Photos from the image-classification dataset "dataset" in the GitHub repository sheikhwasif183/Classification-and-Sorting-of-Recyclables-from-Trash-. Its 4 classes are: general waste, glass metal, paper cardboard, plastic items.

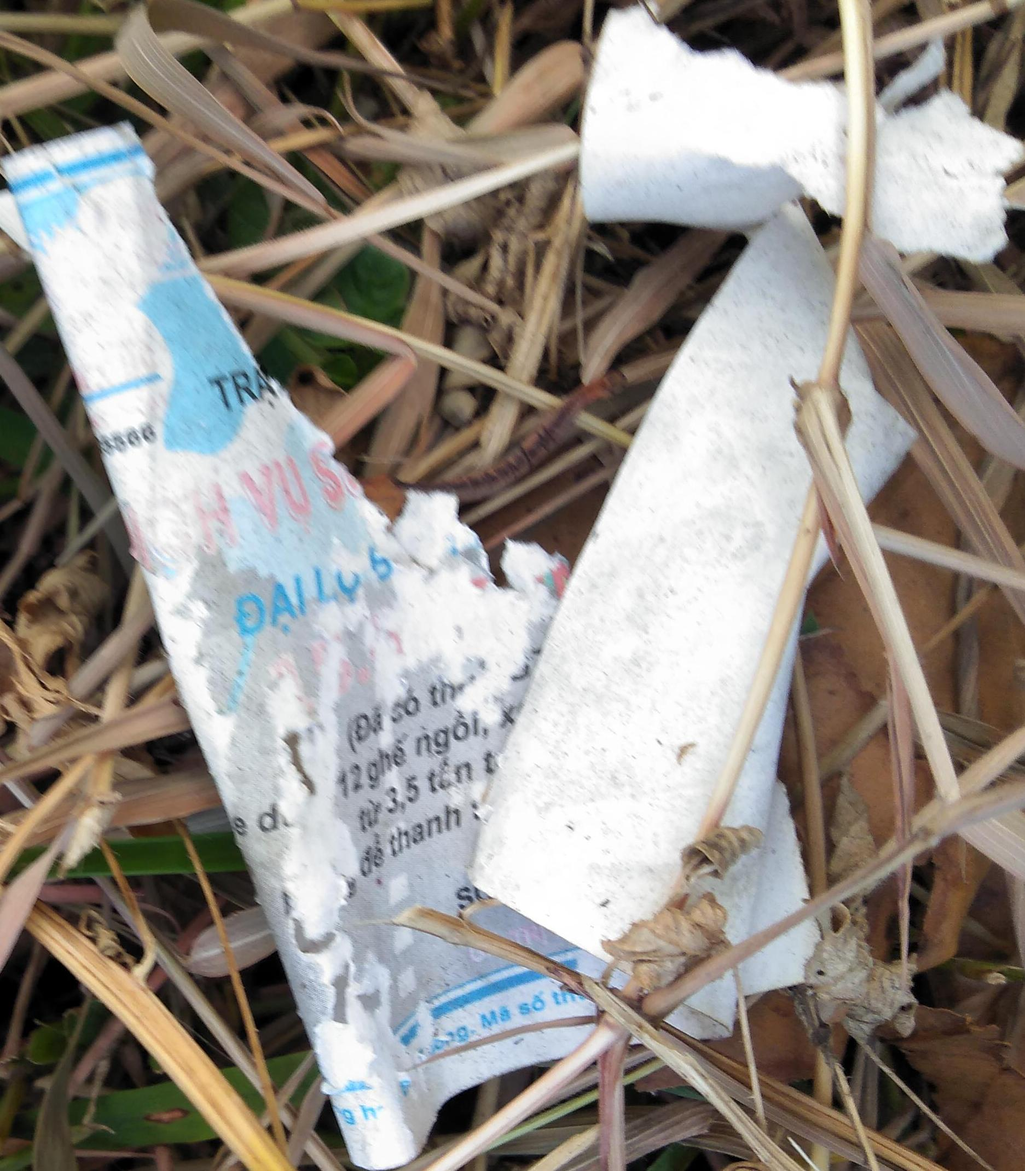
Label: paper cardboard

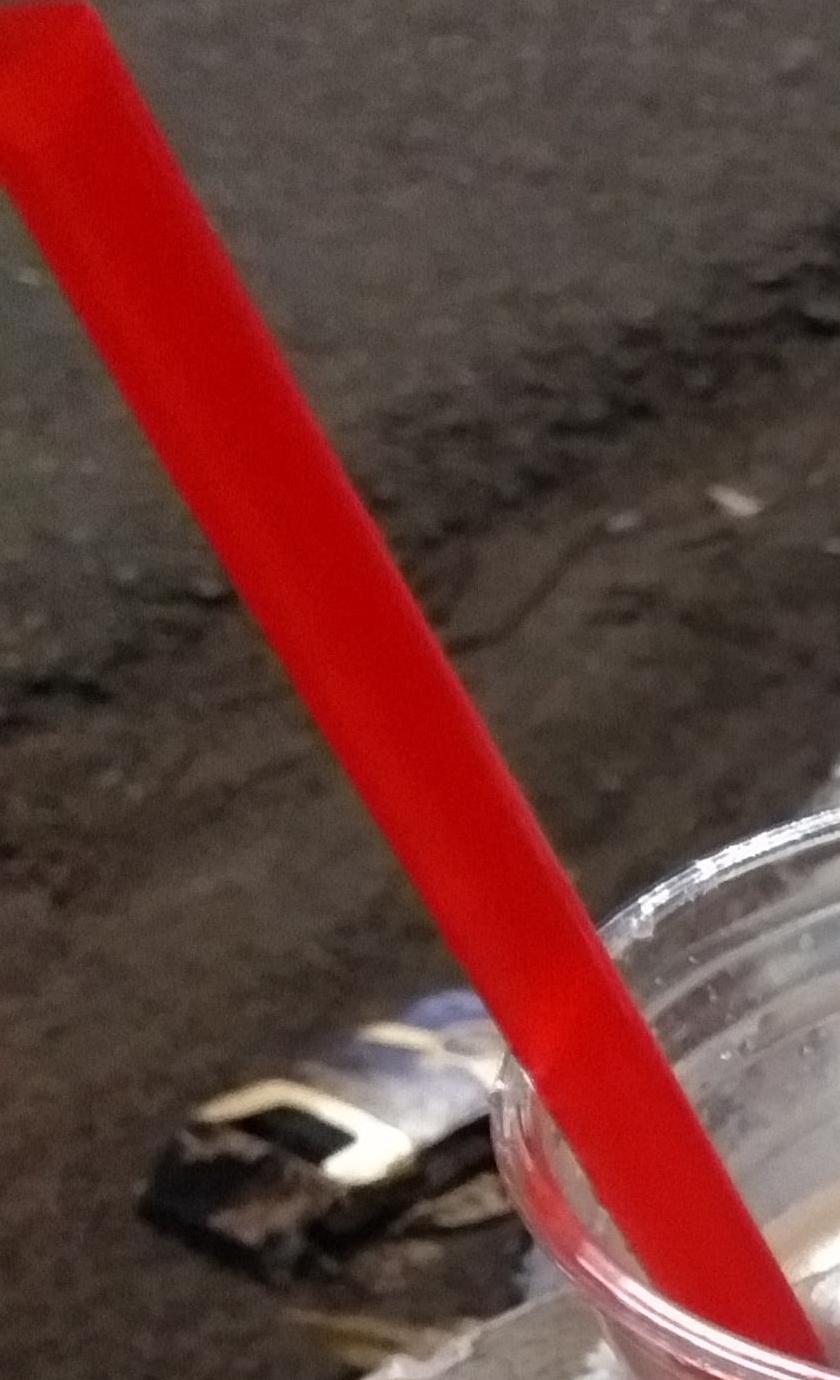
Label: plastic items

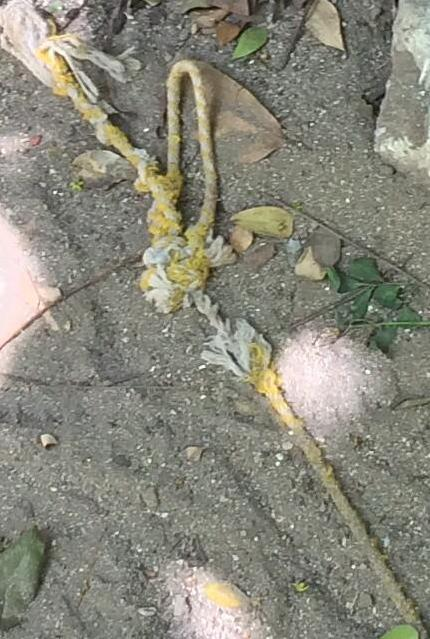
Label: general waste

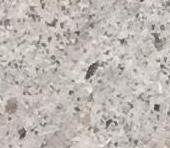
Label: glass metal

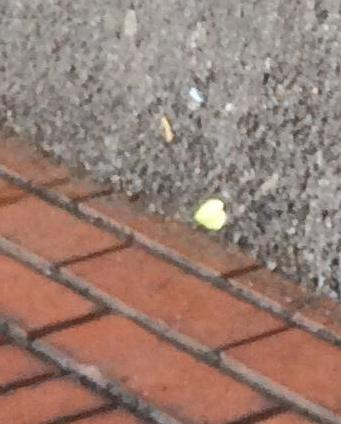
Label: paper cardboard

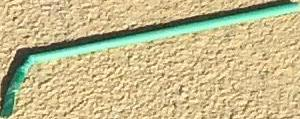
Label: plastic items
